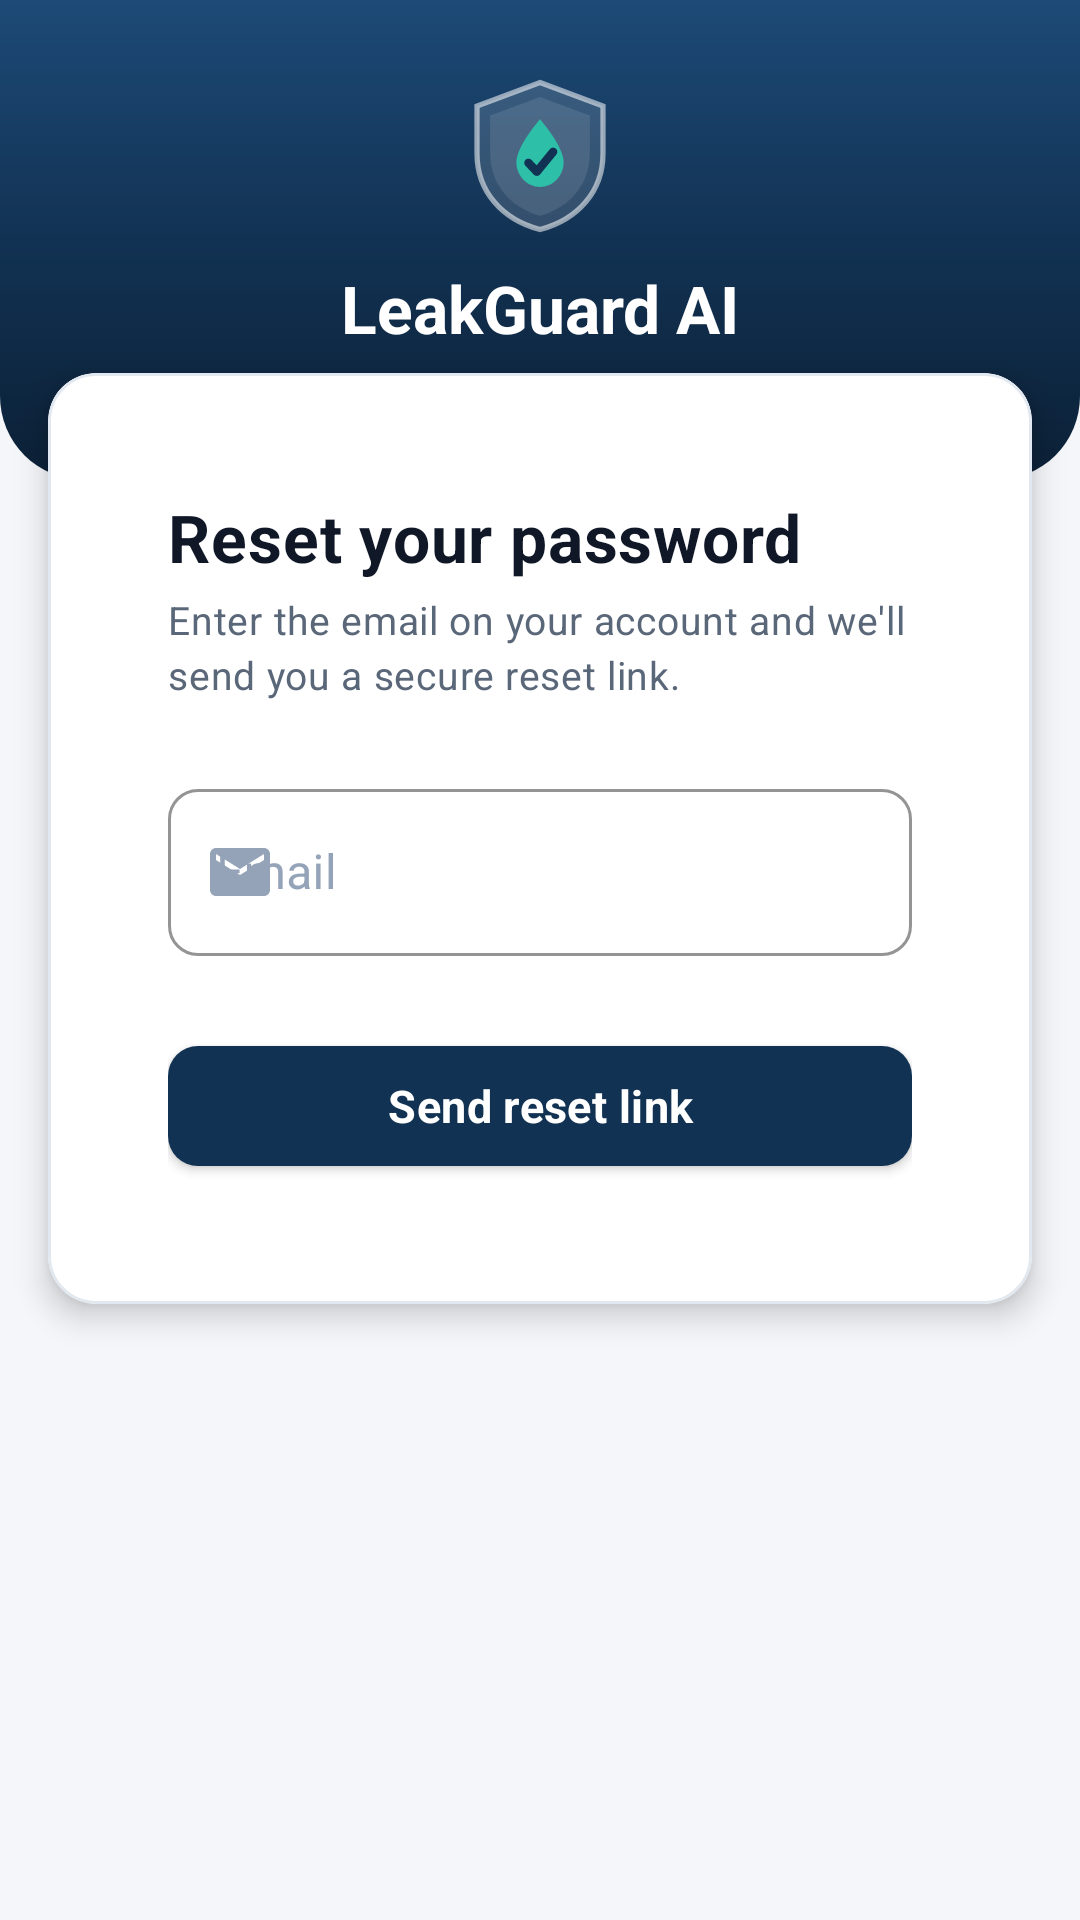

Produce the Android XML layout that renders to this screen, including the resource entries it uses.
<!-- AndroidManifest.xml: activity theme Theme.LeakGuardAI.Auth -->
<!-- res/layout/activity_forgot_password.xml -->
<?xml version="1.0" encoding="utf-8"?>
<androidx.core.widget.NestedScrollView xmlns:android="http://schemas.android.com/apk/res/android"
    xmlns:app="http://schemas.android.com/apk/res-auto"
    xmlns:tools="http://schemas.android.com/tools"
    android:layout_width="match_parent"
    android:layout_height="match_parent"
    android:background="@color/background"
    android:fillViewport="true">

    <androidx.constraintlayout.widget.ConstraintLayout
        android:layout_width="match_parent"
        android:layout_height="wrap_content"
        android:paddingBottom="@dimen/space_xl">

        <View
            android:id="@+id/viewHeader"
            android:layout_width="0dp"
            android:layout_height="160dp"
            android:background="@drawable/bg_auth_header"
            app:layout_constraintEnd_toEndOf="parent"
            app:layout_constraintStart_toStartOf="parent"
            app:layout_constraintTop_toTopOf="parent" />

        <ImageView
            android:id="@+id/imageLogo"
            android:layout_width="56dp"
            android:layout_height="56dp"
            android:layout_marginTop="@dimen/space_lg"
            android:contentDescription="@string/cd_app_logo"
            android:src="@drawable/ic_logo_mark_light"
            app:layout_constraintEnd_toEndOf="@id/viewHeader"
            app:layout_constraintStart_toStartOf="@id/viewHeader"
            app:layout_constraintTop_toTopOf="@id/viewHeader" />

        <TextView
            android:id="@+id/textHeadline"
            android:layout_width="wrap_content"
            android:layout_height="wrap_content"
            android:layout_marginTop="@dimen/space_sm"
            android:text="@string/app_name"
            android:textColor="@color/text_on_primary"
            android:textSize="@dimen/text_headline"
            android:textStyle="bold"
            app:layout_constraintEnd_toEndOf="@id/viewHeader"
            app:layout_constraintStart_toStartOf="@id/viewHeader"
            app:layout_constraintTop_toBottomOf="@id/imageLogo" />

        <com.google.android.material.card.MaterialCardView
            android:id="@+id/cardForm"
            android:layout_width="0dp"
            android:layout_height="wrap_content"
            android:layout_marginStart="@dimen/space_md"
            android:layout_marginTop="-36dp"
            android:layout_marginEnd="@dimen/space_md"
            app:cardBackgroundColor="@color/surface"
            app:cardCornerRadius="@dimen/radius_lg"
            app:cardElevation="6dp"
            app:layout_constraintEnd_toEndOf="parent"
            app:layout_constraintStart_toStartOf="parent"
            app:layout_constraintTop_toBottomOf="@id/viewHeader"
            app:layout_constraintWidth_max="@dimen/auth_card_max_width"
            app:strokeColor="@color/divider"
            app:strokeWidth="1dp">

            <LinearLayout
                android:layout_width="match_parent"
                android:layout_height="wrap_content"
                android:orientation="vertical"
                android:padding="@dimen/space_lg">

                <TextView
                    android:layout_width="wrap_content"
                    android:layout_height="wrap_content"
                    android:text="@string/title_reset_password"
                    android:textAppearance="@style/TextAppearance.LeakGuardAI.Headline" />

                <TextView
                    android:id="@+id/textSubtitle"
                    android:layout_width="match_parent"
                    android:layout_height="wrap_content"
                    android:layout_marginTop="@dimen/space_xs"
                    android:lineSpacingExtra="3dp"
                    android:text="@string/subtitle_reset_password"
                    android:textAppearance="@style/TextAppearance.LeakGuardAI.BodySecondary" />

                <com.google.android.material.textfield.TextInputLayout
                    android:id="@+id/layoutEmail"
                    style="@style/Widget.LeakGuardAI.TextInputLayout"
                    android:layout_width="match_parent"
                    android:layout_height="wrap_content"
                    android:layout_marginTop="@dimen/space_lg"
                    android:hint="@string/label_email"
                    app:startIconDrawable="@drawable/ic_mail"
                    app:startIconTint="@color/text_tertiary">

                    <com.google.android.material.textfield.TextInputEditText
                        android:id="@+id/inputEmail"
                        android:layout_width="match_parent"
                        android:layout_height="wrap_content"
                        android:autofillHints="emailAddress"
                        android:imeOptions="actionDone"
                        android:inputType="textEmailAddress"
                        android:maxLines="1" />
                </com.google.android.material.textfield.TextInputLayout>

                <com.google.android.material.button.MaterialButton
                    android:id="@+id/buttonSendReset"
                    style="@style/Widget.LeakGuardAI.Button.Primary"
                    android:layout_width="match_parent"
                    android:layout_height="@dimen/button_height"
                    android:layout_marginTop="@dimen/space_lg"
                    android:text="@string/action_reset_password" />

                <ProgressBar
                    android:id="@+id/progressReset"
                    android:layout_width="24dp"
                    android:layout_height="24dp"
                    android:layout_gravity="center_horizontal"
                    android:layout_marginTop="@dimen/space_md"
                    android:indeterminateTint="@color/accent_teal"
                    android:visibility="gone" />

                <TextView
                    android:id="@+id/textStatus"
                    android:layout_width="match_parent"
                    android:layout_height="wrap_content"
                    android:layout_marginTop="@dimen/space_md"
                    android:background="@drawable/bg_success_banner"
                    android:padding="@dimen/space_md"
                    android:textColor="@color/semantic_success"
                    android:textSize="14sp"
                    android:visibility="gone"
                    tools:text="Check your inbox for the reset link."
                    tools:visibility="visible" />
            </LinearLayout>
        </com.google.android.material.card.MaterialCardView>

    </androidx.constraintlayout.widget.ConstraintLayout>
</androidx.core.widget.NestedScrollView>
<!-- resources referenced by this layout -->
<resources>
  <color name="accent_teal">#2DBFA8</color>
  <color name="background">#F4F6F9</color>
  <color name="divider">#E2E8F0</color>
  <color name="semantic_success">#158A5C</color>
  <color name="surface">#FFFFFF</color>
  <color name="text_on_primary">#FFFFFF</color>
  <color name="text_tertiary">#94A3B8</color>
  <dimen name="auth_card_max_width">460dp</dimen>
  <dimen name="button_height">52dp</dimen>
  <dimen name="radius_lg">16dp</dimen>
  <dimen name="space_lg">24dp</dimen>
  <dimen name="space_md">16dp</dimen>
  <dimen name="space_sm">8dp</dimen>
  <dimen name="space_xl">32dp</dimen>
  <dimen name="space_xs">4dp</dimen>
  <dimen name="text_headline">22sp</dimen>
  <!-- drawable bg_success_banner (drawable) -->
  <?xml version="1.0" encoding="utf-8"?>
  <shape xmlns:android="http://schemas.android.com/apk/res/android"
      android:shape="rectangle">
      <solid android:color="@color/semantic_success_bg" />
      <corners android:radius="@dimen/radius_md" />
      <stroke android:width="1dp" android:color="#B8E3CE" />
  </shape>
  <string name="action_reset_password">Send reset link</string>
  <string name="app_name">LeakGuard AI</string>
  <string name="cd_app_logo">LeakGuard AI logo</string>
  <string name="label_email">Email</string>
  <string name="subtitle_reset_password">Enter the email on your account and we\'ll send you a secure reset link.</string>
  <string name="title_reset_password">Reset your password</string>
  <style name="TextAppearance.LeakGuardAI.BodySecondary" parent="TextAppearance.MaterialComponents.Body2">
          <item name="android:textSize">@dimen/text_body_small</item>
          <item name="android:textColor">@color/text_secondary</item>
      </style>
  <style name="TextAppearance.LeakGuardAI.Headline" parent="TextAppearance.MaterialComponents.Headline6">
          <item name="android:textSize">@dimen/text_headline</item>
          <item name="android:textColor">@color/text_primary</item>
          <item name="android:textStyle">bold</item>
      </style>
  <style name="Theme.LeakGuardAI.Auth" parent="Theme.LeakGuardAI">
          <item name="android:statusBarColor">@color/brand_primary_light</item>
          <item name="android:windowLightStatusBar" tools:targetApi="23">false</item>
          <item name="android:navigationBarColor">@color/background</item>
      </style>
  <color name="brand_primary_light">#1D4A77</color>
  <color name="brand_primary">#123253</color>
  <color name="brand_primary_dark">#0B2036</color>
  <dimen name="radius_xl">28dp</dimen>
  <color name="semantic_success_bg">#E2F5EC</color>
  <dimen name="radius_md">10dp</dimen>
  <dimen name="text_body_small">13sp</dimen>
  <color name="text_secondary">#5A6779</color>
  <color name="text_primary">#101828</color>
  <color name="accent_teal_dark">#1E9B87</color>
  <color name="semantic_danger">#C0392B</color>
  <color name="white">#FFFFFF</color>
  <style name="Widget.LeakGuardAI.BottomNav" parent="Widget.MaterialComponents.BottomNavigationView">
          <item name="android:background">@color/surface</item>
          <item name="itemIconTint">@color/bottom_nav_item_tint</item>
          <item name="itemTextColor">@color/bottom_nav_item_tint</item>
          <item name="elevation">8dp</item>
      </style>
  <style name="Widget.LeakGuardAI.Card" parent="Widget.MaterialComponents.CardView">
          <item name="cardBackgroundColor">@color/surface</item>
          <item name="cardCornerRadius">@dimen/radius_lg</item>
          <item name="cardElevation">@dimen/elevation_card</item>
          <item name="strokeColor">@color/divider</item>
          <item name="strokeWidth">1dp</item>
          <item name="contentPadding">@dimen/space_md</item>
      </style>
  <dimen name="elevation_card">1dp</dimen>
</resources>
